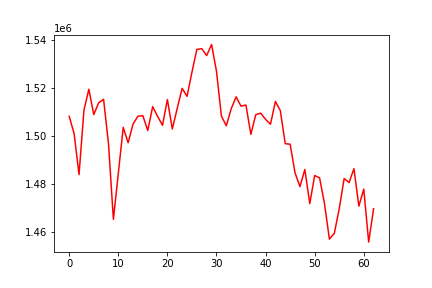

The file beside this chart, header and first rows:
, 0
0, 1508142
1, 1500883
2, 1483796
3, 1510734
4, 1519462
5, 1508871
6, 1513803
7, 1515253
8, 1496707
9, 1465117
10, 1484285
11, 1503523
12, 1497116
13, 1504910
14, 1508205
15, 1508400
16, 1502209
17, 1512191
18, 1508157
19, 1504390
20, 1515162
21, 1502852
22, 1511472
23, 1519827
24, 1516475
25, 1526576
26, 1536100
27, 1536393
28, 1533506
29, 1538168
30, 1526939
31, 1508251
32, 1504193
33, 1511321
34, 1516293
35, 1512366
36, 1512872
37, 1500621
38, 1508808
39, 1509477
40, 1506857
41, 1504839
42, 1514379
43, 1510541
44, 1496725
45, 1496502
46, 1484536
47, 1478782
48, 1485946
49, 1471697
50, 1483421
51, 1482454
52, 1471690
53, 1456856
54, 1459280
55, 1469518
56, 1482149
57, 1480467
58, 1486291
59, 1470632
... 3 more rows
